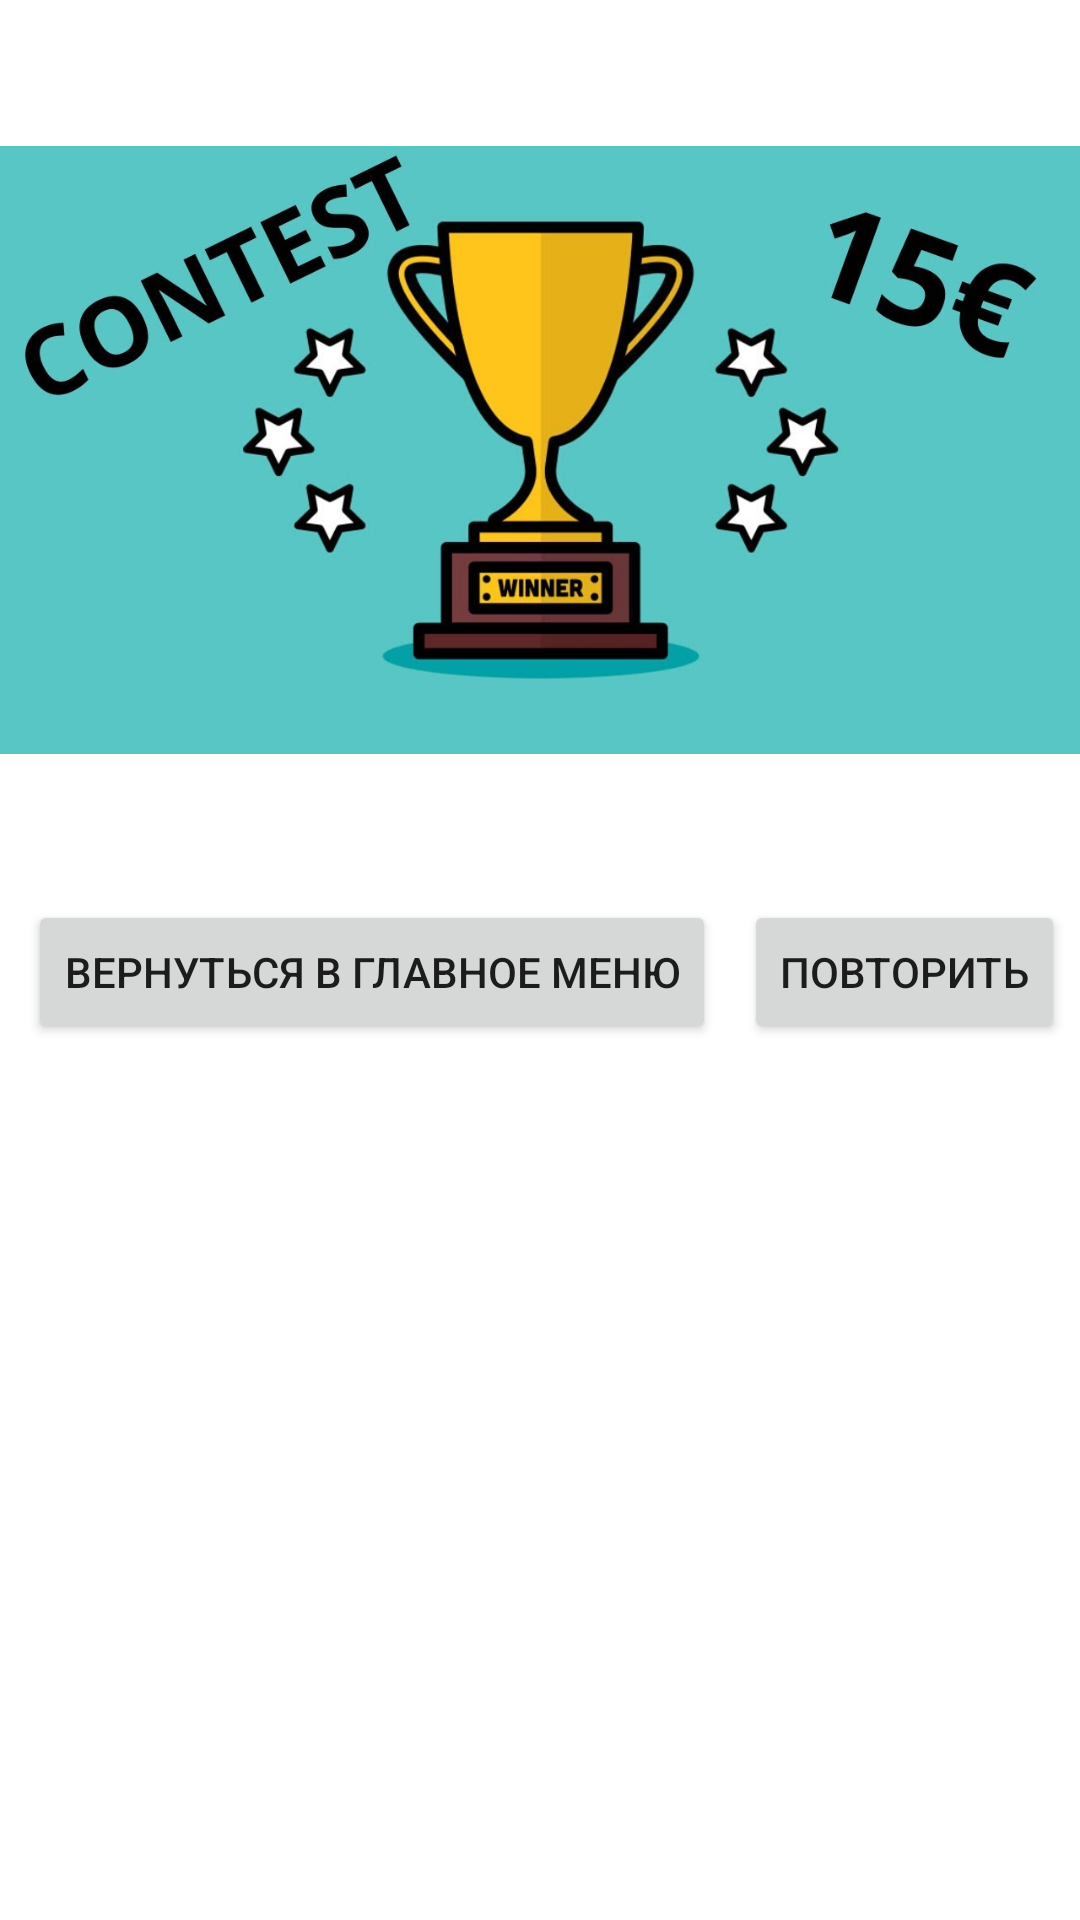

Android layout source for this screen:
<!-- AndroidManifest.xml: application theme Theme.Experience -->
<!-- res/layout/fragment_success_game.xml -->
<?xml version="1.0" encoding="utf-8"?>
<androidx.constraintlayout.widget.ConstraintLayout xmlns:android="http://schemas.android.com/apk/res/android"
    android:layout_width="match_parent"
    android:layout_height="match_parent"
    xmlns:app="http://schemas.android.com/apk/res-auto">

    <ImageView
        android:id="@+id/image_win"
        android:layout_width="wrap_content"
        android:layout_height="300dp"
        app:layout_constraintEnd_toEndOf="parent"
        app:layout_constraintStart_toStartOf="parent"
        app:layout_constraintTop_toTopOf="parent"
        android:src="@drawable/winner"
        />

    <Button
        android:id="@+id/btnMainMenu"
        android:layout_width="wrap_content"
        android:layout_height="wrap_content"
        app:layout_constraintEnd_toStartOf="@+id/btnRetry"
        app:layout_constraintStart_toStartOf="parent"
        app:layout_constraintTop_toBottomOf="@id/image_win"
        android:text="@string/txt_exit_to_main_menu"/>

    <Button
        android:id="@+id/btnRetry"
        android:layout_width="wrap_content"
        android:layout_height="wrap_content"
        android:text="@string/txt_retry"
        app:layout_constraintEnd_toEndOf="parent"
        app:layout_constraintHorizontal_bias="0.98"
        app:layout_constraintStart_toStartOf="parent"
        app:layout_constraintTop_toBottomOf="@id/image_win" />

</androidx.constraintlayout.widget.ConstraintLayout>
<!-- resources referenced by this layout -->
<resources>
  <!-- drawable winner: jpg bitmap (drawable, 66314 bytes) -->
  <string name="txt_exit_to_main_menu">Вернуться в главное меню</string>
  <string name="txt_retry">Повторить</string>
  <style name="Theme.Experience" parent="Theme.MaterialComponents.DayNight.DarkActionBar">
          
          <item name="colorPrimary">@color/purple_500</item>
          <item name="colorPrimaryVariant">@color/purple_700</item>
          <item name="colorOnPrimary">@color/white</item>
          
          <item name="colorSecondary">@color/teal_200</item>
          <item name="colorSecondaryVariant">@color/teal_700</item>
          <item name="colorOnSecondary">@color/black</item>
          
          <item name="android:statusBarColor">?attr/colorPrimaryVariant</item>
          
      </style>
  <!-- not gathered from this repository: default colours our renderer supplied (Android Studio template values) -->
  <color name="purple_500">#FF6200EE</color>
  <color name="purple_700">#FF3700B3</color>
  <color name="teal_200">#FF03DAC5</color>
  <color name="teal_700">#FF018786</color>
  <color name="black">#FF000000</color>
  <color name="white">#FFFFFFFF</color>
</resources>
